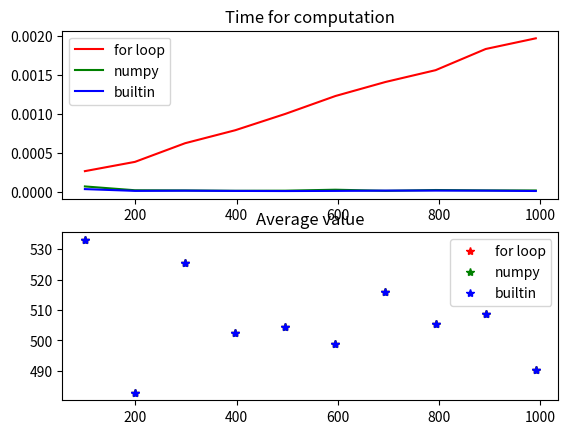

This chart was generated by the following Python code:
import numpy as np
import matplotlib.pyplot as plt
import time




def avg_np(x):
    t0 = time.time()
    a = np.ones_like(x)
    b = np.dot(a.T, x)/np.linalg.norm(a)**2
    t1 = time.time()
    return b, t1-t0



def avg_builtin(x):
    t0 = time.time()
    avg = np.mean(x)
    t1 = time.time()
    return avg, t1-t0


def avg_for(x):    
    t0 = time.time()
    s = 0
    for i in x:
        s += i
        avg = s/len(x)
        t1 = time.time()
    return avg, t1-t0



if __name__ == "__main__":

    n = np.arange(100, 1000, 99)
    p, q, r = np.zeros(len(n)), np.zeros(len(n)), np.zeros(len(n))
    pt, qt, rt = np.zeros(len(n)), np.zeros(len(n)), np.zeros(len(n))

    for i, j in enumerate(n):
        x = np.random.randint(1000, size=(j)).reshape(-1,1)
        p[i], pt[i] = avg_for(x)
        q[i], qt[i] = avg_np(x)
        r[i], rt[i] = avg_builtin(x)

    plt.figure(1)
    plt.subplot(211)
    plt.plot(n, pt, 'r', n, qt, 'g', n, rt, 'b')
    plt.title('Time for computation')
    plt.legend(['for loop', 'numpy', 'builtin'])
    plt.subplot(212)
    plt.title('Average value')
    plt.plot(n, p, '*r', n, q, '*g', n, r, '*b')
    plt.legend(['for loop', 'numpy', 'builtin'])
    plt.show()
